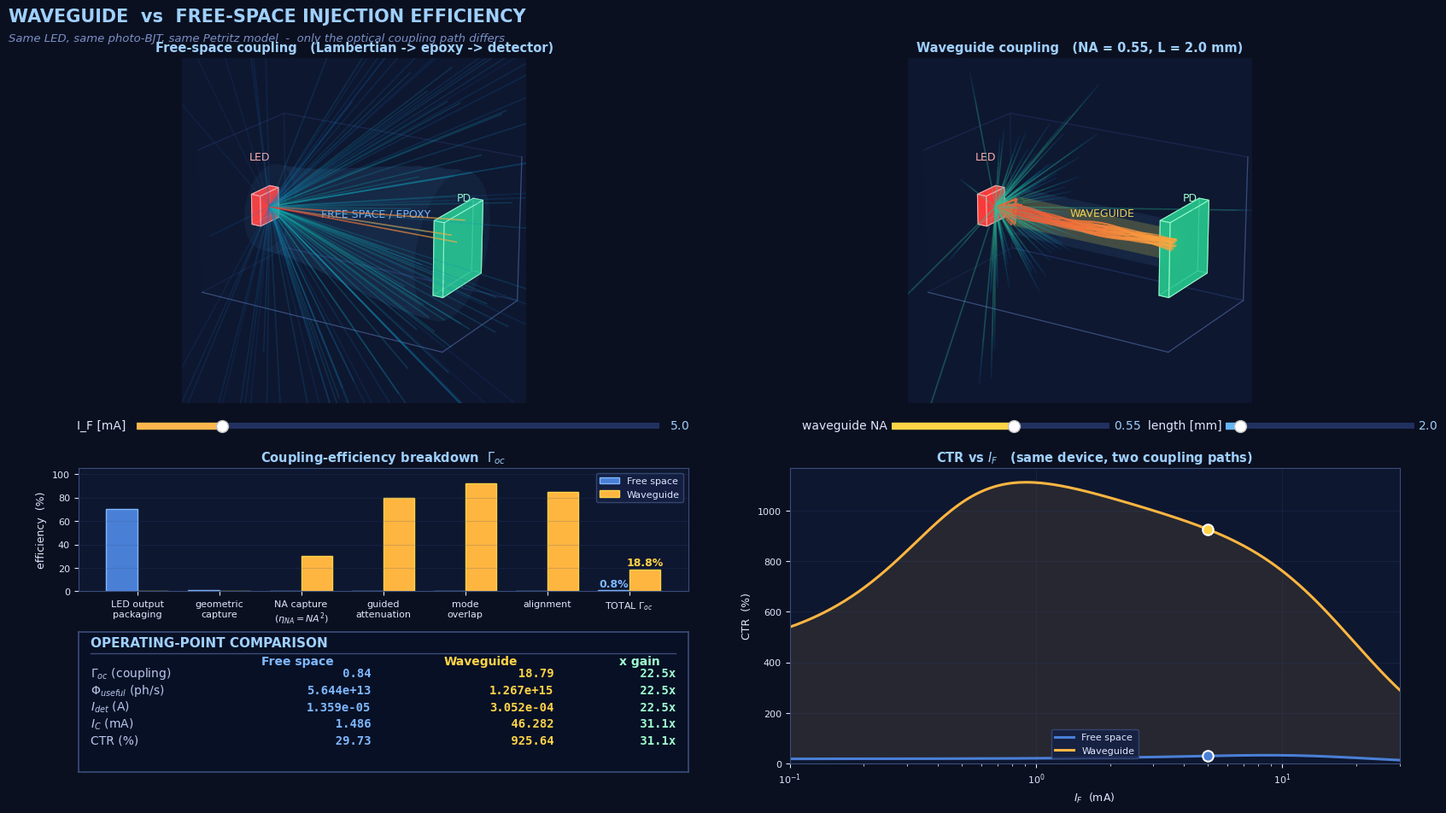

Write the Python code that produced this figure.
"""
============================================================================
 Waveguide-coupled vs free-space-coupled optocoupler
 ---------------------------------------------------------------------------
 Side-by-side simulation showing how inserting a waveguide between the LED
 and the photo-detector increases the injection efficiency Gamma_oc and
 therefore the collector current and CTR.

 Same Petritz physics as optocoupler_sim.py.  The ONLY thing that changes
 between the two devices is how photons get from the LED to the detector:

     Free-space coupling          Waveguide coupling
     -------------------          ------------------
     Lambertian emission into     Only photons within the waveguide
     4*pi sr.  Geometric          numerical aperture cone are captured.
     capture efficiency is        Once guided, light propagates with only
     Omega_det / (2 pi)  for a    material attenuation exp(-alpha L) - no
     Lambertian source, which     1/r^2 spreading.  Mode overlap with the
     for a 440 um detector at     detector is near-unity.
     2 mm standoff is a few %.

     eta_NA  = NA^2               (small-source Lambertian -> fiber/WG)
     eta_att = exp(-alpha_g L)    (material loss inside guide)
     eta_c2d = 1 - exp(-k t)      (WG-to-detector mode overlap; near 1)
     Gamma_oc,wg = eta_NA * eta_att * eta_c2d

 Typical numbers for a polymer or SiN planar waveguide coupling an IR LED
 into a photodiode across 2 mm:
     NA = 0.55   -> eta_NA  = 0.30
     alpha_g = 0.5 dB/mm, L = 2 mm -> eta_att ~ 0.79
     eta_c2d ~ 0.92
     -> Gamma_oc,wg ~ 22%       vs  ~ 5.5% free-space
============================================================================
"""

import numpy as np
import matplotlib.pyplot as plt
from matplotlib.widgets import Slider, Button
from matplotlib.animation import FuncAnimation
from matplotlib.colors import LinearSegmentedColormap
from mpl_toolkits.mplot3d.art3d import Poly3DCollection, Line3DCollection
import matplotlib as mpl

# -------------------- constants --------------------
q   = 1.602176634e-19
h   = 6.62607015e-34
c0  = 2.99792458e8

# -------------------- base parameters --------------------
# same as optocoupler_sim.py (Petritz / WL-OCPT-style)
BASE = dict(
    I_F        = 5.0e-3,
    V_CE       = 5.0,
    T          = 298.15,
    wavelength = 940e-9,
    eta_LED0   = 0.28,
    I_F_droop  = 20e-3,
    T_LED_coeff= -0.0035,
    eta_path   = 0.82,
    eta        = 0.65,
    tau        = 2.5e-9,
    tau_t      = 2.0e-9,
    B          = 0.85,
    beta0      = 150.0,
    IC_knee    = 8.0e-3,
    T_beta_coeff = +0.0060,
    V_knee     = 0.22,
    V_A        = 55.0,
)

# -------------------- physics (identical to main sim) --------------------
def eta_LED_effective(I_F, T, p):
    droop = 1.0 / (1.0 + (I_F / p["I_F_droop"])**2)
    Tf = 1.0 + p["T_LED_coeff"] * (T - 298.15)
    return p["eta_LED0"] * droop * max(Tf, 0.05)

def Phi_LED(p):
    return eta_LED_effective(p["I_F"], p["T"], p) * p["I_F"] / q

def eta_star(p):
    return (1.0 + p["B"]) * p["eta"] * p["tau"] / p["tau_t"]

def beta_effective(I_C, T, p):
    x = I_C / p["IC_knee"]
    peak_shape = 2.0 * x / (1.0 + x*x)
    low_end   = 0.45 + 0.55 / (1.0 + 0.3/max(x, 1e-6))
    base = p["beta0"] * 0.85 * (low_end + 0.35 * peak_shape)
    Tf = 1.0 + p["T_beta_coeff"] * (T - 298.15)
    return base * max(Tf, 0.05)

def VCE_factor(V_CE, p):
    knee  = 1.0 - np.exp(-V_CE / p["V_knee"])
    early = 1.0 + V_CE / p["V_A"]
    return knee * early

def compute(p, Gamma_oc):
    """Full chain for a given coupling efficiency Gamma_oc."""
    phi_led = Phi_LED(p)
    phi_u   = Gamma_oc * p["eta_path"] * phi_led
    I_det   = q * phi_u * eta_star(p)
    vf      = VCE_factor(p["V_CE"], p)
    I_c     = I_det * p["beta0"] * vf
    for _ in range(6):
        b   = beta_effective(I_c, p["T"], p)
        I_c = I_det * b * vf
    ctr = I_c / p["I_F"] if p["I_F"] > 0 else 0.0
    return dict(phi_led=phi_led, phi_u=phi_u, I_det=I_det, I_C=I_c,
                beta=b, CTR=ctr, Gamma=Gamma_oc)

# -------------------- coupling-efficiency models --------------------
def gamma_free_space(NA_det, distance, det_half):
    """Lambertian source -> planar detector across free space.
       For a Lambertian emitter, the fraction of power captured by a
       detector subtending half-angle theta_d is sin^2(theta_d).  The
       detector's effective half-angle is arctan(det_half/distance)."""
    theta = np.arctan(det_half / distance)
    eta_geom = np.sin(theta)**2
    # epoxy/package absorption already handled by eta_path elsewhere
    # add a small packaging efficiency for the LED output cone
    eta_pkg = 0.70
    return eta_geom * eta_pkg

def gamma_waveguide(NA_wg, alpha_g_dB_per_mm, length_mm, mode_overlap):
    """Lambertian source -> NA-limited capture -> guided propagation
       -> mode overlap with detector."""
    eta_NA  = NA_wg**2                               # Lambertian into NA
    alpha_m = alpha_g_dB_per_mm * np.log(10)/10      # dB/mm -> Np/mm
    eta_att = np.exp(-alpha_m * length_mm)
    eta_c2d = mode_overlap
    # small input-coupling alignment penalty
    eta_align = 0.85
    return eta_NA * eta_att * eta_c2d * eta_align

# -------------------- styling (match main sim) --------------------
COMSOL_CMAP = LinearSegmentedColormap.from_list(
    "comsol_rainbow",
    [(0.00,"#1b1464"),(0.18,"#1166c6"),(0.38,"#12b9b0"),
     (0.58,"#7ed957"),(0.78,"#ffb641"),(1.00,"#e53935")])

BG, AXBG, FG = "#0b1020", "#0e1730", "#dfe7ff"

mpl.rcParams.update({
    "figure.facecolor": BG, "axes.facecolor": AXBG,
    "axes.edgecolor": "#3a4d7a", "axes.labelcolor": FG,
    "xtick.color": FG, "ytick.color": FG, "text.color": FG,
    "font.family": "DejaVu Sans", "axes.titleweight": "bold",
    "axes.titlesize": 10.5, "axes.labelsize": 9,
    "xtick.labelsize": 8, "ytick.labelsize": 8,
    "legend.facecolor": "#152045", "legend.edgecolor": "#3a4d7a",
    "legend.fontsize": 8,
})

# -------------------- geometry --------------------
LED_POS  = np.array([-1.0, 0.0, 0.0])
DET_POS  = np.array([ 1.0, 0.0, 0.0])
DET_HALF = 0.22

def sample_lambertian(N, rng):
    u1, u2 = rng.random(N), rng.random(N)
    cos_t, sin_t = np.sqrt(u1), np.sqrt(1-u1)
    phi = 2*np.pi*u2
    return np.stack([cos_t, sin_t*np.cos(phi), sin_t*np.sin(phi)], axis=1)

def trace_free_space(n, rng, det_half):
    """Lambertian rays from LED.  Straight lines to x = DET_POS[0]."""
    d = sample_lambertian(n, rng)
    segs, cols = [], []
    hits = 0
    for v in d:
        if v[0] <= 0.02: continue
        t_end = (DET_POS[0] - LED_POS[0]) / v[0]
        pts = LED_POS[None,:] + np.linspace(0,t_end,22)[:,None]*v[None,:]
        I = np.exp(-0.15*np.linspace(0,t_end,22)) * (v[0]**1.2)
        hit = abs(pts[-1,1]) < det_half and abs(pts[-1,2]) < det_half
        if hit: hits += 1
        else: I *= 0.3
        for i in range(len(pts)-1):
            val = float(np.clip(I[i],0,1))
            rgba = COMSOL_CMAP(0.15 + 0.85*val)
            segs.append([pts[i], pts[i+1]])
            cols.append((rgba[0],rgba[1],rgba[2], 0.10 + 0.7*val))
    return segs, cols, hits

def trace_waveguide(n, rng, NA_wg, length_mm, alpha_dB_per_mm):
    """Rays only couple if their angle with +x is within theta_max=asin(NA).
       Captured rays are guided along the core axis with attenuation.
       Rejected rays are shown as faint scatter escaping sideways."""
    d = sample_lambertian(n, rng)
    theta_max = np.arcsin(np.clip(NA_wg, 0.01, 0.99))
    cos_max = np.cos(theta_max)
    segs, cols = [], []
    captured = 0

    alpha_m = alpha_dB_per_mm * np.log(10)/10
    att_end = np.exp(-alpha_m * length_mm)

    wg_r = 0.14   # visual radius of the waveguide core

    for v in d:
        if v[0] <= 0.0: continue
        # launch phase (from LED to WG entry at x=-0.75, very short)
        entry = np.array([-0.78, 0.0, 0.0])
        t_launch = (entry[0] - LED_POS[0]) / v[0]
        launch_pts = LED_POS[None,:] + np.linspace(0,t_launch,4)[:,None]*v[None,:]

        # captured if angle within NA (dot product with +x axis)
        if v[0] >= cos_max:
            # propagate along the waveguide axis, not along v
            # ray follows a slight helix inside the guide for visual effect
            L = np.linspace(0, 1.0, 30)   # parameter along guide
            # lateral offset inside the core: small, decaying with length
            phase = 2*np.pi*np.random.rand()
            r_off = wg_r * 0.45 * (v[1]**2 + v[2]**2)**0.5 / np.sin(theta_max+1e-3)
            r_off = min(r_off, wg_r*0.85)
            th = np.arctan2(v[2], v[1]) + phase
            xs = np.linspace(entry[0], DET_POS[0]-0.05, 30)
            ys = r_off * np.cos(th + 6*L)
            zs = r_off * np.sin(th + 6*L)
            guided = np.stack([xs, ys, zs], axis=1)
            pts = np.vstack([launch_pts, guided])
            # intensity decays along guide
            I_launch = np.ones(len(launch_pts)) * 0.9
            I_guide = np.exp(-alpha_m * length_mm * L) * 0.95
            I = np.concatenate([I_launch, I_guide])
            captured += 1
        else:
            # rejected: escapes sideways from the guide entry
            # continue ray beyond entry for a short distance, dim
            t_esc = t_launch + 0.4
            pts_esc = LED_POS[None,:] + np.linspace(t_launch, t_esc, 8)[:,None]*v[None,:]
            pts = np.vstack([launch_pts, pts_esc])
            I = np.concatenate([np.ones(len(launch_pts))*0.3,
                                np.linspace(0.25, 0.0, len(pts_esc))])

        for i in range(len(pts)-1):
            val = float(np.clip(I[i], 0, 1))
            rgba = COMSOL_CMAP(0.18 + 0.82*val)
            segs.append([pts[i], pts[i+1]])
            cols.append((rgba[0],rgba[1],rgba[2], 0.10 + 0.75*val))
    return segs, cols, captured

# -------------------- 3D scene builders --------------------
def box_faces(cx,cy,cz,sx,sy,sz):
    x0,x1 = cx-sx/2,cx+sx/2; y0,y1 = cy-sy/2,cy+sy/2; z0,z1 = cz-sz/2,cz+sz/2
    v=np.array([[x0,y0,z0],[x1,y0,z0],[x1,y1,z0],[x0,y1,z0],
                [x0,y0,z1],[x1,y0,z1],[x1,y1,z1],[x0,y1,z1]])
    return [[v[0],v[1],v[2],v[3]],[v[4],v[5],v[6],v[7]],
            [v[0],v[1],v[5],v[4]],[v[2],v[3],v[7],v[6]],
            [v[1],v[2],v[6],v[5]],[v[0],v[3],v[7],v[4]]]

def setup_scene(ax, title, has_waveguide=False, NA_wg=0.5):
    ax.clear(); ax.set_facecolor(AXBG)
    ax.set_xlim(-1.3,1.3); ax.set_ylim(-0.7,0.7); ax.set_zlim(-0.7,0.7)
    ax.set_box_aspect((2.6,1.4,1.4))
    ax.grid(False)
    for p in (ax.xaxis.pane, ax.yaxis.pane, ax.zaxis.pane):
        p.set_facecolor((0.06,0.10,0.20,1.0))
        p.set_edgecolor("#233566")
    ax.set_xticks([]); ax.set_yticks([]); ax.set_zticks([])
    ax.set_title(title, color="#9fd0ff", pad=6)

    # LED die
    ax.add_collection3d(Poly3DCollection(
        box_faces(LED_POS[0]-0.05,0,0, 0.10,0.30,0.30),
        facecolor="#ff3b3b", alpha=0.85,
        edgecolor="#ffb0b0", linewidths=0.8))
    # Detector die
    ax.add_collection3d(Poly3DCollection(
        box_faces(DET_POS[0]+0.05,0,0, 0.10,2*DET_HALF*1.6,2*DET_HALF*1.6),
        facecolor="#25c08a", alpha=0.80,
        edgecolor="#a0ffd0", linewidths=0.8))

    if has_waveguide:
        # Waveguide core cylinder
        u = np.linspace(0, 2*np.pi, 40)
        xx = np.linspace(-0.78, DET_POS[0]-0.05, 30)
        r_core = 0.14
        U, X = np.meshgrid(u, xx)
        Y = r_core * np.cos(U); Z = r_core * np.sin(U)
        ax.plot_surface(X, Y, Z,
                        facecolors=np.full(X.shape+(4,), [0.95,0.85,0.20,0.12]),
                        rstride=2, cstride=2, linewidth=0, antialiased=True,
                        shade=False)
        # Cladding cylinder (larger, more transparent)
        r_clad = 0.22
        Y2 = r_clad*np.cos(U); Z2 = r_clad*np.sin(U)
        ax.plot_surface(X, Y2, Z2,
                        facecolors=np.full(X.shape+(4,), [0.40,0.70,0.95,0.05]),
                        rstride=2, cstride=2, linewidth=0, antialiased=True,
                        shade=False)
        # Acceptance cone indicator at input facet
        theta_max = np.arcsin(np.clip(NA_wg,0.01,0.99))
        t = np.linspace(0, 0.25, 2)
        for ph in np.linspace(0, 2*np.pi, 18, endpoint=False):
            xc = -0.78 - t
            yc = np.tan(theta_max) * t * np.cos(ph)
            zc = np.tan(theta_max) * t * np.sin(ph)
            ax.plot(xc, yc, zc, color="#ffd447", lw=0.6, alpha=0.35)
        ax.text(0, 0.30, 0, "WAVEGUIDE", color="#ffd447",
                fontsize=9, ha="center")
    else:
        # Free-space epoxy dome (like main sim)
        u = np.linspace(0, 2*np.pi, 36)
        x = np.linspace(LED_POS[0], DET_POS[0], 22)
        R = 0.55
        U, X = np.meshgrid(u, x)
        shape = (1 - 0.25*np.cos(np.pi*(X-LED_POS[0])/(DET_POS[0]-LED_POS[0])))
        Y = R*np.cos(U)*shape; Z = R*np.sin(U)*shape
        ax.plot_surface(X, Y, Z,
                        facecolors=np.full(X.shape+(4,),[0.38,0.70,0.95,0.06]),
                        rstride=2, cstride=2, linewidth=0, antialiased=True,
                        shade=False)
        ax.text(0, 0.30, 0, "FREE SPACE / EPOXY", color="#7eb8ff",
                fontsize=9, ha="center")

    ax.text(LED_POS[0]-0.1, 0, 0.45, "LED",  color="#ffb0b0",
            fontsize=9, ha="center")
    ax.text(DET_POS[0]+0.1, 0, 0.45, "PD",   color="#a0ffd0",
            fontsize=9, ha="center")
    ax.view_init(elev=20, azim=-58)


# ============================================================
# Figure
# ============================================================
fig = plt.figure(figsize=(17, 9.6))
fig.canvas.manager.set_window_title("Waveguide vs Free-Space Injection Efficiency")

fig.text(0.012, 0.965, "WAVEGUIDE  vs  FREE-SPACE INJECTION EFFICIENCY",
         fontsize=15, weight="bold", color="#9fd0ff")
fig.text(0.012, 0.941,
         "Same LED, same photo-BJT, same Petritz model  -  only the optical "
         "coupling path differs",
         fontsize=9.5, color="#7a90c8", style="italic")

ax_L = fig.add_axes([0.01, 0.50, 0.48, 0.42], projection="3d")
ax_R = fig.add_axes([0.51, 0.50, 0.48, 0.42], projection="3d")

# Dedicated slider strip
ax_sl_IF  = fig.add_axes([0.10, 0.465, 0.36, 0.014])
ax_sl_NA  = fig.add_axes([0.62, 0.465, 0.15, 0.014])
ax_sl_L   = fig.add_axes([0.85, 0.465, 0.13, 0.014])

# Analysis panels (lower half)
ax_bar   = fig.add_axes([0.06, 0.27, 0.42, 0.15])
ax_sweep = fig.add_axes([0.55, 0.06, 0.42, 0.36])
ax_hud   = fig.add_axes([0.06, 0.05, 0.42, 0.17])

s_IF = Slider(ax_sl_IF, "I_F [mA]", 0.1, 30.0, valinit=5.0,
              color="#ffb74d", track_color="#223060")
s_NA = Slider(ax_sl_NA, "waveguide NA", 0.10, 0.90, valinit=0.55,
              color="#ffd447", track_color="#223060")
s_L  = Slider(ax_sl_L,  "length [mm]", 0.5, 20.0, valinit=2.0,
              color="#64b5f6", track_color="#223060")
for sl in (s_IF, s_NA, s_L):
    sl.label.set_color(FG); sl.valtext.set_color("#9fd0ff")

# Free-space geometry (fixed physical scale)
FREE_DIST_MM    = 2.0    # LED-to-detector distance in mm
FREE_DET_HALF_MM = 0.22  # detector half-size in mm
ALPHA_G_DB_PER_MM = 0.5  # waveguide propagation loss
MODE_OVERLAP      = 0.92

# ============================================================
_rng     = np.random.default_rng(11)

def redraw_streamlines(NA, L_mm, activity):
    # setup_scene() is called before this and clears the axes completely,
    # so the collections are already gone - we just need to add new ones.
    if activity < 0.02:
        return

    n_rays = int(60 + 180 * activity)

    # free space
    segs, cols, hits_fs = trace_free_space(n_rays, _rng, DET_HALF)
    lc = Line3DCollection(segs, colors=cols, linewidths=1.2)
    ax_L.add_collection(lc)

    # waveguide
    segs, cols, hits_wg = trace_waveguide(n_rays, _rng, NA, L_mm,
                                          ALPHA_G_DB_PER_MM)
    lc2 = Line3DCollection(segs, colors=cols, linewidths=1.2)
    ax_R.add_collection(lc2)


# ============================================================
# Bar chart: coupling-efficiency breakdown
# ============================================================
def draw_bar_breakdown(NA, L_mm):
    ax_bar.clear(); ax_bar.set_facecolor(AXBG)
    ax_bar.set_title("Coupling-efficiency breakdown  $\\Gamma_{oc}$",
                     color="#9fd0ff")

    # free-space components
    theta = np.arctan(FREE_DET_HALF_MM / FREE_DIST_MM)
    fs_geom = np.sin(theta)**2
    fs_pkg  = 0.70
    fs_total = fs_geom * fs_pkg

    # waveguide components
    wg_NA   = NA**2
    alpha_m = ALPHA_G_DB_PER_MM * np.log(10)/10
    wg_att  = np.exp(-alpha_m * L_mm)
    wg_c2d  = MODE_OVERLAP
    wg_aln  = 0.85
    wg_total = wg_NA * wg_att * wg_c2d * wg_aln

    labels = ["LED output\npackaging", "geometric\ncapture",
              "NA capture\n($\\eta_{NA}=NA^2$)",
              "guided\nattenuation", "mode\noverlap",
              "alignment", "TOTAL $\\Gamma_{oc}$"]
    fs_vals = [fs_pkg, fs_geom, 0, 0, 0, 0, fs_total]
    wg_vals = [0, 0, wg_NA, wg_att, wg_c2d, wg_aln, wg_total]

    x = np.arange(len(labels))
    w = 0.38
    ax_bar.bar(x-w/2, np.array(fs_vals)*100, width=w,
               color="#4a7fd6", edgecolor="#7eb8ff", label="Free space")
    ax_bar.bar(x+w/2, np.array(wg_vals)*100, width=w,
               color="#ffb641", edgecolor="#ffd447", label="Waveguide")
    ax_bar.set_xticks(x); ax_bar.set_xticklabels(labels, fontsize=8)
    ax_bar.set_ylabel("efficiency  (%)")
    ax_bar.set_ylim(0, 105)
    ax_bar.grid(alpha=0.2, color="#3a4d7a", axis="y")
    ax_bar.legend(loc="upper right", framealpha=0.85)

    # annotate TOTALS
    ax_bar.text(x[-1]-w/2, fs_total*100+3, f"{fs_total*100:.1f}%",
                ha="center", color="#7eb8ff", fontsize=9, weight="bold")
    ax_bar.text(x[-1]+w/2, wg_total*100+3, f"{wg_total*100:.1f}%",
                ha="center", color="#ffd447", fontsize=9, weight="bold")
    return fs_total, wg_total


# ============================================================
# Sweep: CTR vs I_F for both
# ============================================================
def draw_ctr_sweep(gamma_fs, gamma_wg, I_F_op):
    ax_sweep.clear(); ax_sweep.set_facecolor(AXBG)
    ax_sweep.set_title("CTR vs $I_F$   (same device, two coupling paths)",
                       color="#9fd0ff")
    ax_sweep.set_xscale("log")
    ax_sweep.set_xlabel("$I_F$  (mA)")
    ax_sweep.set_ylabel("CTR  (%)")

    I_range = np.logspace(-1, 1.5, 180) * 1e-3
    ctr_fs = np.empty_like(I_range); ctr_wg = np.empty_like(I_range)
    for i, If in enumerate(I_range):
        pp = dict(BASE); pp["I_F"] = If
        ctr_fs[i] = compute(pp, gamma_fs)["CTR"]
        ctr_wg[i] = compute(pp, gamma_wg)["CTR"]

    ax_sweep.plot(I_range*1e3, ctr_fs*100, color="#4a7fd6", lw=2.2,
                  label="Free space")
    ax_sweep.plot(I_range*1e3, ctr_wg*100, color="#ffb641", lw=2.2,
                  label="Waveguide")
    ax_sweep.fill_between(I_range*1e3, ctr_fs*100, ctr_wg*100,
                          color="#ffb641", alpha=0.10)

    # Operating-point markers
    pp = dict(BASE); pp["I_F"] = I_F_op
    ctr_fs_op = compute(pp, gamma_fs)["CTR"]*100
    ctr_wg_op = compute(pp, gamma_wg)["CTR"]*100
    ax_sweep.plot(I_F_op*1e3, ctr_fs_op, 'o', ms=9,
                  mfc="#4a7fd6", mec="white", mew=1.5, zorder=10)
    ax_sweep.plot(I_F_op*1e3, ctr_wg_op, 'o', ms=9,
                  mfc="#ffd447", mec="white", mew=1.5, zorder=10)

    ax_sweep.grid(alpha=0.2, color="#3a4d7a")
    ax_sweep.legend(loc="lower center", framealpha=0.85)
    ax_sweep.set_xlim(0.1, 30)
    ax_sweep.set_ylim(0, None)
    return ctr_fs_op, ctr_wg_op


# ============================================================
# Numeric comparison HUD
# ============================================================
def draw_hud(gamma_fs, gamma_wg, I_F_op):
    ax_hud.clear(); ax_hud.set_facecolor("#081025")
    ax_hud.set_xlim(0,1); ax_hud.set_ylim(0,1)
    ax_hud.set_xticks([]); ax_hud.set_yticks([])
    for s in ax_hud.spines.values():
        s.set_color("#3a4d7a"); s.set_linewidth(1.2)

    ax_hud.text(0.02, 0.90, "OPERATING-POINT COMPARISON",
                color="#9fd0ff", fontsize=11, weight="bold")
    ax_hud.plot([0.02, 0.98], [0.85, 0.85], color="#3a4d7a", lw=1)

    pp = dict(BASE); pp["I_F"] = I_F_op
    fs = compute(pp, gamma_fs)
    wg = compute(pp, gamma_wg)

    ax_hud.text(0.36, 0.77, "Free space",
                color="#7eb8ff", fontsize=10, weight="bold", ha="center")
    ax_hud.text(0.66, 0.77, "Waveguide",
                color="#ffd447", fontsize=10, weight="bold", ha="center")
    ax_hud.text(0.92, 0.77, "x gain",
                color="#a0ffd0", fontsize=10, weight="bold", ha="center")

    rows = [
        ("$\\Gamma_{oc}$ (coupling)", fs["Gamma"],   wg["Gamma"],   "%",   100),
        ("$\\Phi_{useful}$ (ph/s)",   fs["phi_u"],   wg["phi_u"],   "sci", 1),
        ("$I_{det}$ (A)",             fs["I_det"],   wg["I_det"],   "sci", 1),
        ("$I_C$ (mA)",                fs["I_C"],     wg["I_C"],     "num", 1e3),
        ("CTR (%)",                   fs["CTR"],     wg["CTR"],     "%",   100),
    ]
    y0 = 0.68; dy = 0.12
    for i,(lbl, a, b, kind, sc) in enumerate(rows):
        y = y0 - i*dy
        ax_hud.text(0.02, y, lbl, color="#b9c7ee", fontsize=10)
        if kind == "sci":
            sa = f"{a:.3e}"; sb = f"{b:.3e}"
        elif kind == "%":
            sa = f"{a*sc:7.2f}"; sb = f"{b*sc:7.2f}"
        else:
            sa = f"{a*sc:7.3f}"; sb = f"{b*sc:7.3f}"
        ratio = (b / a) if a > 1e-20 else float("inf")
        ax_hud.text(0.48, y, sa, color="#7eb8ff", fontsize=10,
                    ha="right", family="DejaVu Sans Mono", weight="bold")
        ax_hud.text(0.78, y, sb, color="#ffd447", fontsize=10,
                    ha="right", family="DejaVu Sans Mono", weight="bold")
        ax_hud.text(0.98, y, f"{ratio:5.1f}x", color="#a0ffd0", fontsize=10,
                    ha="right", family="DejaVu Sans Mono", weight="bold")


# ============================================================
# Animation
# ============================================================
_frame_state = {"azL": -58.0, "azR": -58.0}

def animate(frame):
    I_F_op = s_IF.val * 1e-3
    NA     = s_NA.val
    L_mm   = s_L.val

    gamma_fs = gamma_free_space(None, FREE_DIST_MM, FREE_DET_HALF_MM)
    gamma_wg = gamma_waveguide(NA, ALPHA_G_DB_PER_MM, L_mm, MODE_OVERLAP)

    setup_scene(ax_L, "Free-space coupling   (Lambertian -> epoxy -> detector)",
                has_waveguide=False)
    setup_scene(ax_R, f"Waveguide coupling   (NA = {NA:.2f}, L = {L_mm:.1f} mm)",
                has_waveguide=True, NA_wg=NA)

    activity = np.clip(I_F_op/30e-3, 0.0, 1.0)**0.7
    redraw_streamlines(NA, L_mm, activity)

    _frame_state["azL"] += 0.25
    _frame_state["azR"] += 0.25
    ax_L.view_init(elev=20, azim=_frame_state["azL"])
    ax_R.view_init(elev=20, azim=_frame_state["azR"])

    draw_bar_breakdown(NA, L_mm)
    draw_ctr_sweep(gamma_fs, gamma_wg, I_F_op)
    draw_hud(gamma_fs, gamma_wg, I_F_op)
    return []

# Trigger one immediate render
animate(0)

anim = FuncAnimation(fig, animate, interval=80, blit=False,
                     cache_frame_data=False)
plt.show()
